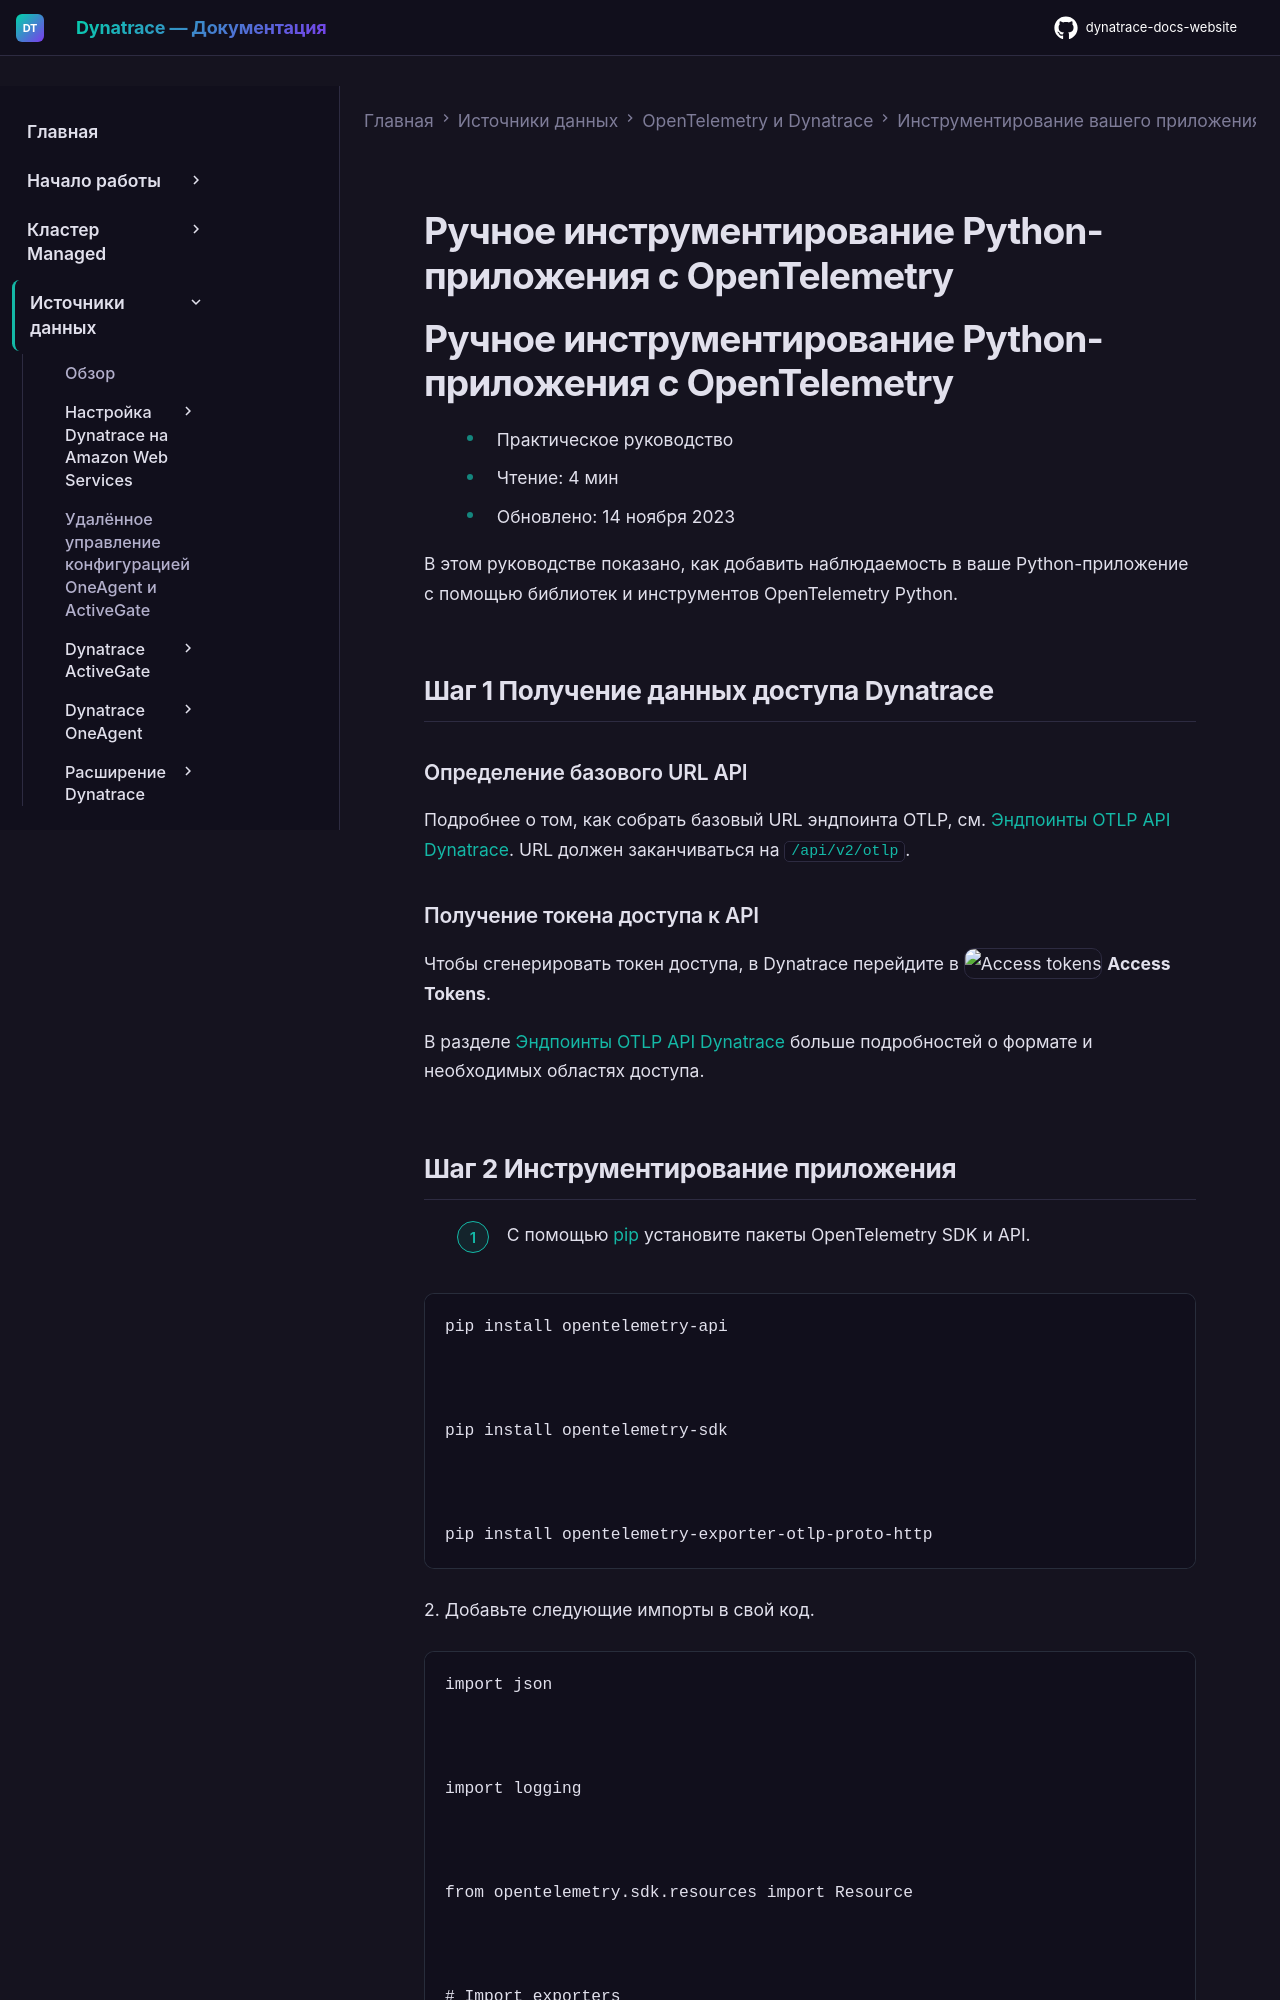

repository: Yerkebulan-Ardabayev/dynatrace-docs-website · page: managed-ru/ingest-from/opentelemetry/walkthroughs/python/python-manual/index.html · generator: mkdocs

---
title: Ручное инструментирование Python-приложения с OpenTelemetry
source: https://docs.dynatrace.com/managed/ingest-from/opentelemetry/walkthroughs/python/python-manual
scraped: 2026-05-12T12:04:15.770289
---

# Ручное инструментирование Python-приложения с OpenTelemetry

# Ручное инструментирование Python-приложения с OpenTelemetry

* Практическое руководство
* Чтение: 4 мин
* Обновлено: 14 ноября 2023

В этом руководстве показано, как добавить наблюдаемость в ваше Python-приложение с помощью библиотек и инструментов OpenTelemetry Python.

## Шаг 1 Получение данных доступа Dynatrace

### Определение базового URL API

Подробнее о том, как собрать базовый URL эндпоинта OTLP, см. [Эндпоинты OTLP API Dynatrace](/managed/ingest-from/opentelemetry/otlp-api#export-to-activegate "Узнайте об эндпоинтах OTLP API, которые ваше приложение использует для экспорта данных OpenTelemetry в Dynatrace."). URL должен заканчиваться на `/api/v2/otlp`.

### Получение токена доступа к API

Чтобы сгенерировать токен доступа, в Dynatrace перейдите в ![Access tokens](https://dt-cdn.net/images/access-tokens-512-a766b810b8.png "Access tokens") **Access Tokens**.

В разделе [Эндпоинты OTLP API Dynatrace](/managed/ingest-from/opentelemetry/otlp-api#authentication "Узнайте об эндпоинтах OTLP API, которые ваше приложение использует для экспорта данных OpenTelemetry в Dynatrace.") больше подробностей о формате и необходимых областях доступа.
